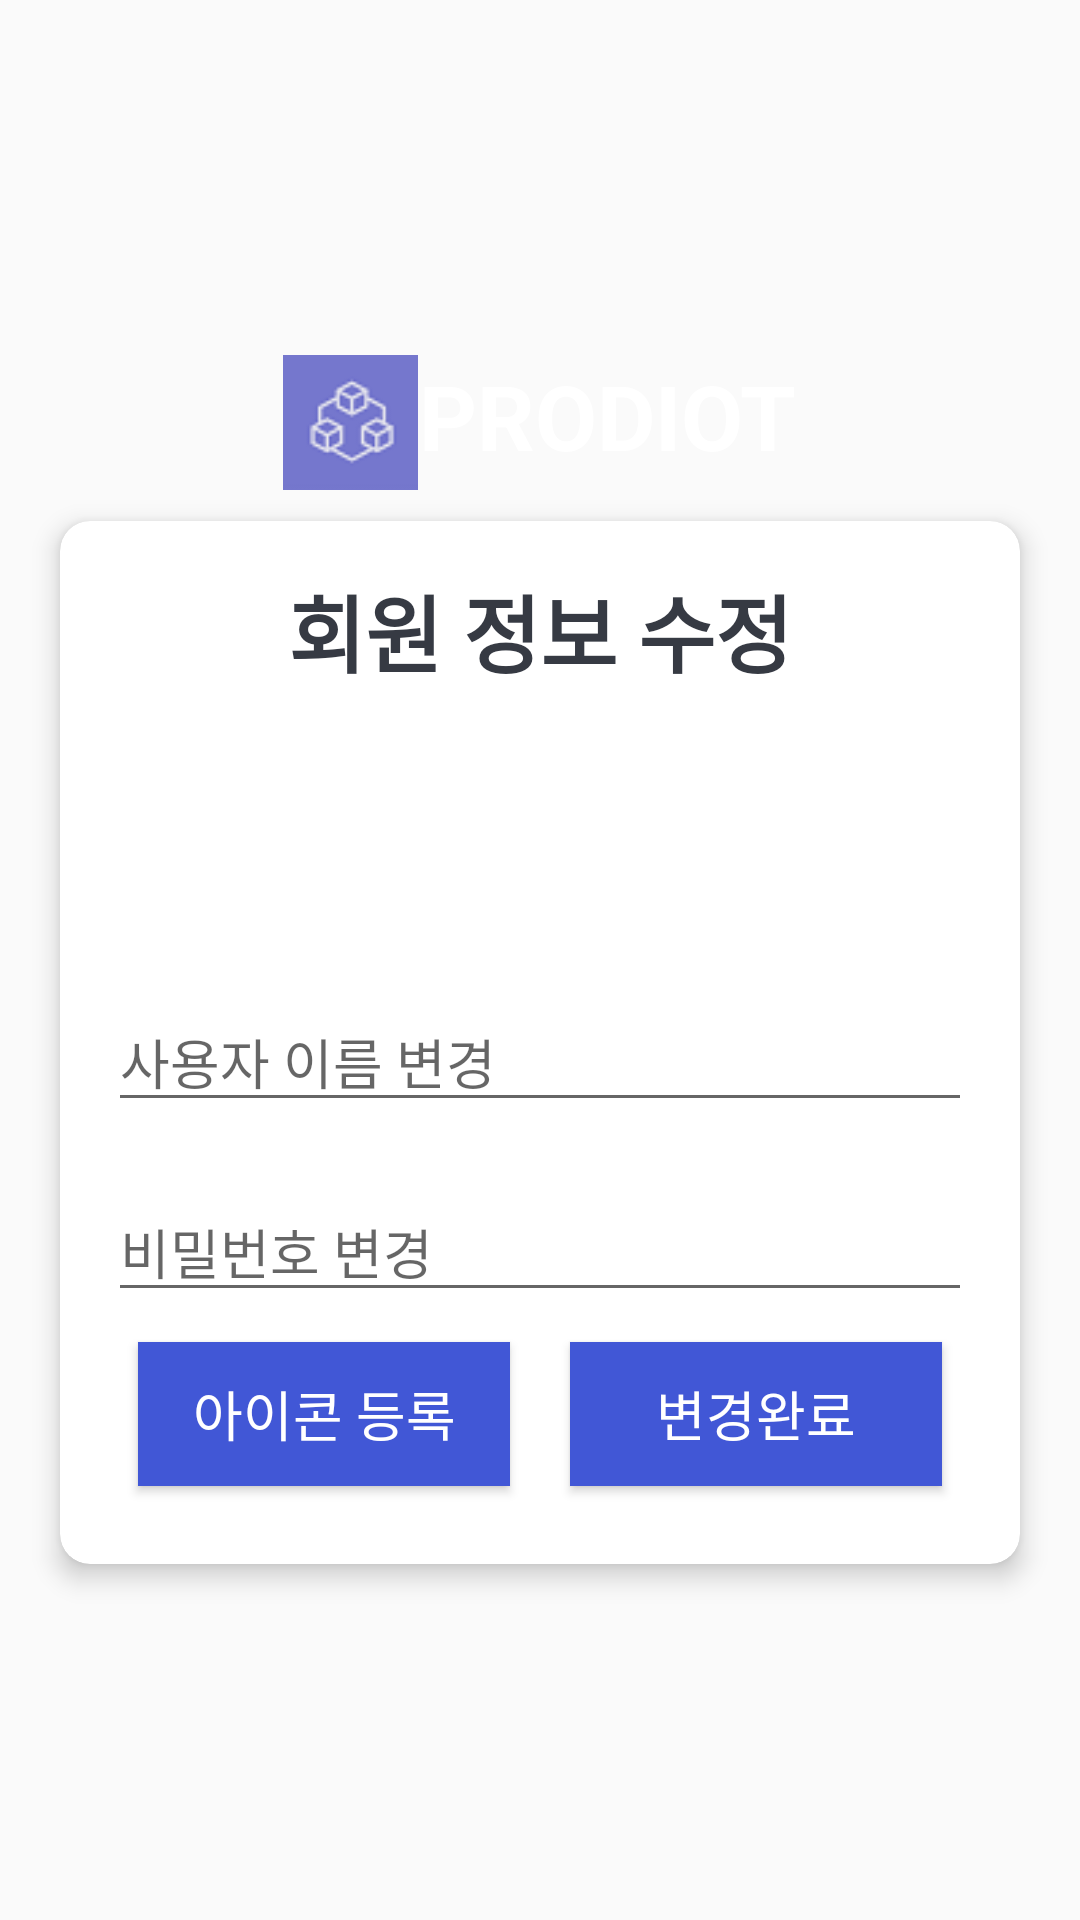

The Android layout XML behind this screen, and the referenced resources:
<!-- AndroidManifest.xml: application theme Theme.Login -->
<!-- res/layout/activity_userupdate.xml -->
<?xml version="1.0" encoding="utf-8"?>
<androidx.coordinatorlayout.widget.CoordinatorLayout xmlns:android="http://schemas.android.com/apk/res/android"
    xmlns:app="http://schemas.android.com/apk/res-auto"
    xmlns:tools="http://schemas.android.com/tools"
    android:layout_width="match_parent"
    android:layout_height="match_parent"
    android:fitsSystemWindows="true">
    <com.google.android.material.appbar.AppBarLayout
        android:id="@+id/app_bar_layout"
        android:layout_width="match_parent"
        android:layout_height="wrap_content"
        android:theme="@style/ThemeOverlay.MaterialComponents.Dark.ActionBar">
    </com.google.android.material.appbar.AppBarLayout>
    <LinearLayout xmlns:android="http://schemas.android.com/apk/res/android"
        xmlns:app="http://schemas.android.com/apk/res-auto"
        xmlns:tools="http://schemas.android.com/tools"
        android:layout_width="match_parent"
        android:layout_height="match_parent"
        android:gravity="center"
        android:orientation="vertical"
        android:background="@drawable/background"
        tools:context=".LoginActivity">
        <LinearLayout
            android:layout_width="wrap_content"
            android:layout_height="wrap_content"
            android:orientation="horizontal">
            <ImageView
                android:layout_width="45dp"
                android:layout_height="45dp"
                android:background="@drawable/prodiot_icon">
            </ImageView>
            <TextView
                android:id="@+id/tv_app_name"
                android:layout_width="wrap_content"
                android:layout_height="wrap_content"
                android:gravity="center"
                android:text="PRODIOT"
                android:layout_marginBottom="15dp"
                android:textSize="30dp"
                android:textStyle="bold"
                android:textColor="@android:color/white" />
        </LinearLayout>
        <androidx.cardview.widget.CardView
            android:layout_width="match_parent"
            android:layout_height="wrap_content"
            android:layout_marginStart="20dp"
            android:layout_marginEnd="20dp"
            android:background="@android:color/white"
            app:cardCornerRadius="10dp"
            app:cardElevation="5dp">
            <LinearLayout
                android:layout_width="match_parent"
                android:layout_height="wrap_content"
                android:orientation="vertical"
                android:padding="16dp">
                <TextView
                    android:layout_width="match_parent"
                    android:layout_height="wrap_content"
                    android:gravity="center"
                    android:text="회원 정보 수정"
                    android:textColor="#363A43"
                    android:textSize="28sp"
                    android:textStyle="bold">
                </TextView>
                <ImageView
                    android:id="@+id/imageView"
                    android:layout_width="60dp"
                    android:layout_height="60dp"
                    android:layout_margin="10dp"
                    android:src="@drawable/user_icon"/>
                <LinearLayout
                    android:layout_width="match_parent"
                    android:layout_height="wrap_content"
                    android:layout_marginTop="20dp">
                    <EditText
                        android:id="@+id/et_subname"
                        android:layout_width="match_parent"
                        android:layout_height="wrap_content"
                        android:hint="사용자 이름 변경"
                        android:textSize="18dp"/>
                </LinearLayout>
                <LinearLayout
                    android:layout_width="match_parent"
                    android:layout_height="wrap_content"
                    android:layout_marginTop="20dp">
                    <EditText
                        android:id="@+id/et_supass"
                        android:layout_width="match_parent"
                        android:layout_height="wrap_content"
                        android:hint="비밀번호 변경"
                        android:textSize="18dp"/>
                </LinearLayout>
                <LinearLayout
                    android:layout_width="match_parent"
                    android:layout_height="wrap_content"
                    android:orientation="horizontal">
                    <Button
                        android:id="@+id/btn_icon"
                        android:layout_width="120dp"
                        android:layout_height="wrap_content"
                        android:layout_margin="10dp"
                        android:background="@color/deepblue"
                        android:text="아이콘 등록"
                        android:layout_weight="1"
                        android:textColor="@color/white"
                        android:textSize="18sp"></Button>
                    <Button
                        android:id="@+id/btn_update"
                        android:layout_width="120dp"
                        android:layout_height="wrap_content"
                        android:layout_margin="10dp"
                        android:background="@color/deepblue"
                        android:text="변경완료"
                        android:layout_weight="1"
                        android:textColor="@color/white"
                        android:textSize="18sp"></Button>
                </LinearLayout>
            </LinearLayout>
        </androidx.cardview.widget.CardView>
    </LinearLayout>
</androidx.coordinatorlayout.widget.CoordinatorLayout>
<!-- resources referenced by this layout -->
<resources>
  <color name="deepblue">#4157D6</color>
  <color name="white">#FFFFFFFF</color>
  <!-- drawable prodiot_icon: png bitmap (drawable, 2316 bytes) -->
  <style name="Theme.Login" parent="Theme.AppCompat.Light.NoActionBar">
          
  
          <item name="colorPrimary">@color/deepblue</item>
          <item name="colorPrimaryVariant">@color/purple_500</item>
          <item name="colorOnPrimary">@color/black</item>
          
          <item name="colorSecondary">@color/teal_200</item>
          <item name="colorSecondaryVariant">@color/teal_700</item>
          <item name="colorOnSecondary">@color/black</item>
          
          <item name="android:statusBarColor">?attr/colorPrimaryVariant</item>
          
      </style>
  <color name="purple_500">#FF6200EE</color>
  <color name="black">#FF000000</color>
  <color name="teal_200">#FF03DAC5</color>
  <color name="teal_700">#FF018786</color>
</resources>
